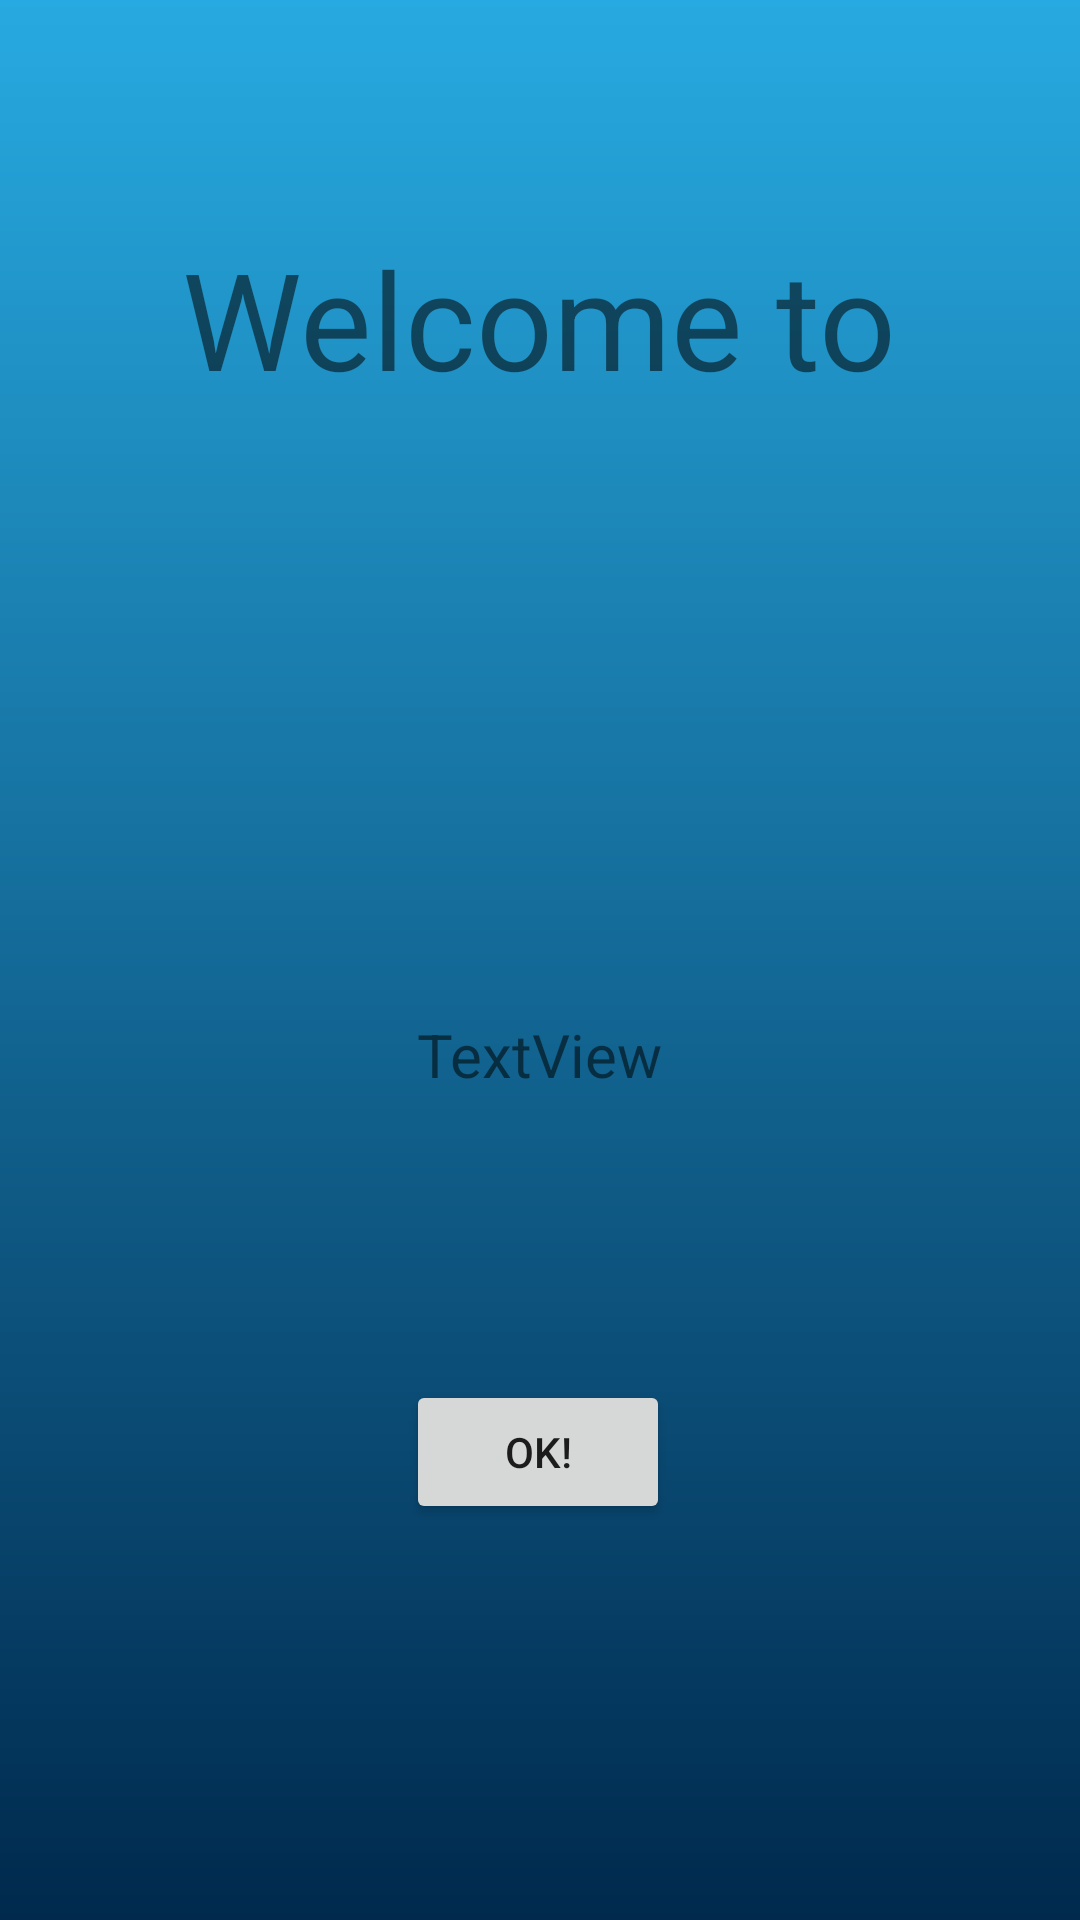

Here is an Android app screen rendered from its layout file. Give the layout XML and the strings, colors and styles it references.
<!-- AndroidManifest.xml: application theme Theme.JUnitTestingInMVP -->
<!-- res/layout/activity_welcome.xml -->
<?xml version="1.0" encoding="utf-8"?>
<androidx.constraintlayout.widget.ConstraintLayout xmlns:android="http://schemas.android.com/apk/res/android"
    xmlns:app="http://schemas.android.com/apk/res-auto"
    xmlns:tools="http://schemas.android.com/tools"
    android:layout_width="match_parent"
    android:layout_height="match_parent"
    android:background="@drawable/gradient_drawable"
    tools:context=".Welcome">

    <TextView
        android:id="@+id/welcome"
        android:layout_width="wrap_content"
        android:layout_height="wrap_content"
        android:layout_marginTop="76dp"
        android:text="Welcome to"
        android:textSize="45dp"
        app:layout_constraintEnd_toEndOf="parent"
        app:layout_constraintHorizontal_bias="0.498"
        app:layout_constraintStart_toStartOf="parent"
        app:layout_constraintTop_toTopOf="parent" />

    <TextView
        android:id="@+id/info"
        android:layout_width="wrap_content"
        android:layout_height="wrap_content"
        android:layout_marginTop="68dp"
        android:text="TextView"
        android:textSize="20dp"
        app:layout_constraintEnd_toEndOf="parent"
        app:layout_constraintStart_toStartOf="parent"
        app:layout_constraintTop_toBottomOf="@+id/imageView5" />

    <Button
        android:id="@+id/button"
        android:layout_width="wrap_content"
        android:layout_height="wrap_content"
        android:layout_marginBottom="132dp"
        android:text="OK!"
        android:onClick="showAlert2"
        app:layout_constraintBottom_toBottomOf="parent"
        app:layout_constraintEnd_toEndOf="parent"
        app:layout_constraintHorizontal_bias="0.498"
        app:layout_constraintStart_toStartOf="parent" />

    <ImageView
        android:id="@+id/imageView5"
        android:layout_width="357dp"
        android:layout_height="134dp"
        app:layout_constraintEnd_toEndOf="parent"
        app:layout_constraintStart_toStartOf="parent"
        app:layout_constraintTop_toBottomOf="@+id/welcome"
        app:srcCompat="@drawable/abe" />
</androidx.constraintlayout.widget.ConstraintLayout>
<!-- resources referenced by this layout -->
<resources>
  <!-- drawable gradient_drawable (drawable) -->
  <?xml version = "1.0" encoding = "utf-8" ?>
  <shape
      android:shape = "rectangle"
      xmlns:android = "http://schemas.android.com/apk/res/android" >
  
      <gradient
          android:startColor = "#00294d"
          android:endColor = "#27aae1"
          android:angle = "90"
          android:type = "linear" />
  </shape>
  <style name="Theme.JUnitTestingInMVP" parent="Theme.MaterialComponents.DayNight.DarkActionBar">
          
          <item name="colorPrimary">@color/purple_500</item>
          <item name="colorPrimaryVariant">@color/purple_700</item>
          <item name="colorOnPrimary">@color/white</item>
          
          <item name="colorSecondary">@color/teal_200</item>
          <item name="colorSecondaryVariant">@color/teal_700</item>
          <item name="colorOnSecondary">@color/black</item>
          
          <item name="android:statusBarColor" tools:targetApi="l">?attr/colorPrimaryVariant</item>
          
      </style>
  <!-- not gathered from this repository: default colours our renderer supplied (Android Studio template values) -->
  <color name="purple_500">#FF6200EE</color>
  <color name="purple_700">#FF3700B3</color>
  <color name="teal_200">#FF03DAC5</color>
  <color name="teal_700">#FF018786</color>
  <color name="black">#FF000000</color>
  <color name="white">#FFFFFFFF</color>
</resources>
